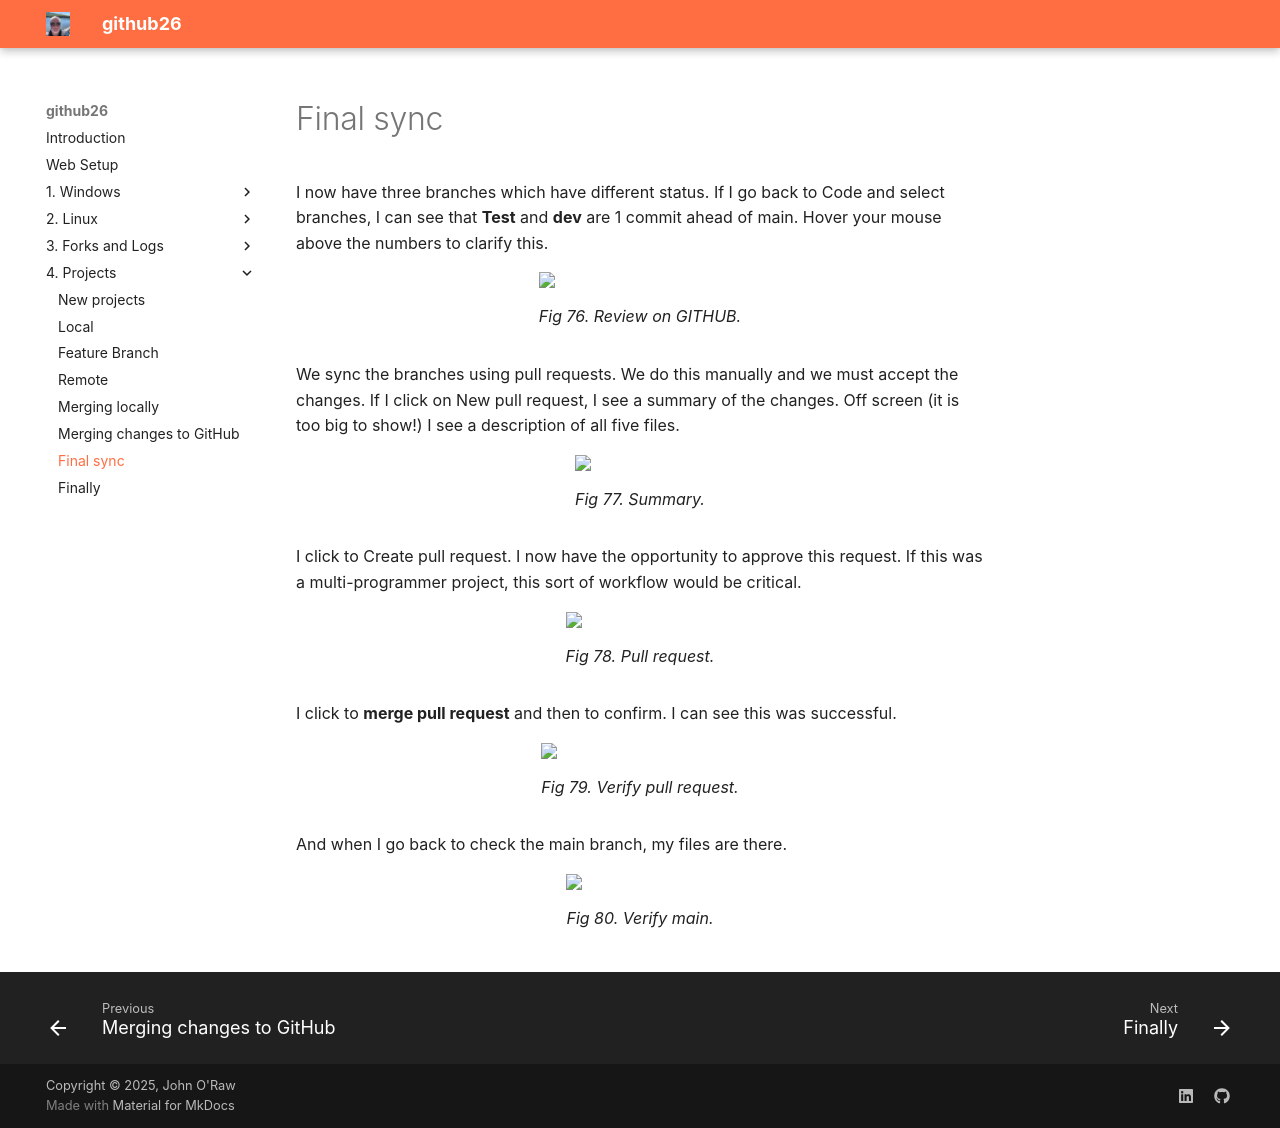

repository: JOR-Donegal/github26 · page: 4. Projects/g/index.html · generator: mkdocs

# Final sync

I now have three branches which have different status. If I go back to Code and select branches, I can see that __Test__ and __dev__ are 1 commit ahead of main. Hover your mouse above the numbers to clarify this.

<figure>
<img src = "https://jor-donegal.github.io/github26/images/fig76.jpg">
<figcaption>Fig 76. Review on GITHUB.</figcaption>
</figure>

We sync the branches using pull requests. We do this manually and we must accept the changes. If I click on New pull request, I see a summary of the changes. Off screen (it is too big to show!) I see a description of all five files.

<figure>
<img src = "https://jor-donegal.github.io/github26/images/fig77.jpg">
<figcaption>Fig 77. Summary.</figcaption>
</figure>

I click to Create pull request. I now have the opportunity to approve this request. If this was a multi-programmer project, this sort of workflow would be critical.

<figure>
<img src = "https://jor-donegal.github.io/github26/images/fig78.jpg">
<figcaption>Fig 78. Pull request.</figcaption>
</figure>

I click to __merge pull request__ and then to confirm. I can see this was successful.

<figure>
<img src = "https://jor-donegal.github.io/github26/images/fig79.jpg">
<figcaption>Fig 79. Verify pull request.</figcaption>
</figure>

And when I go back to check the main branch, my files are there.

<figure>
<img src = "https://jor-donegal.github.io/github26/images/fig80.jpg">
<figcaption>Fig 80. Verify main.</figcaption>
</figure>
